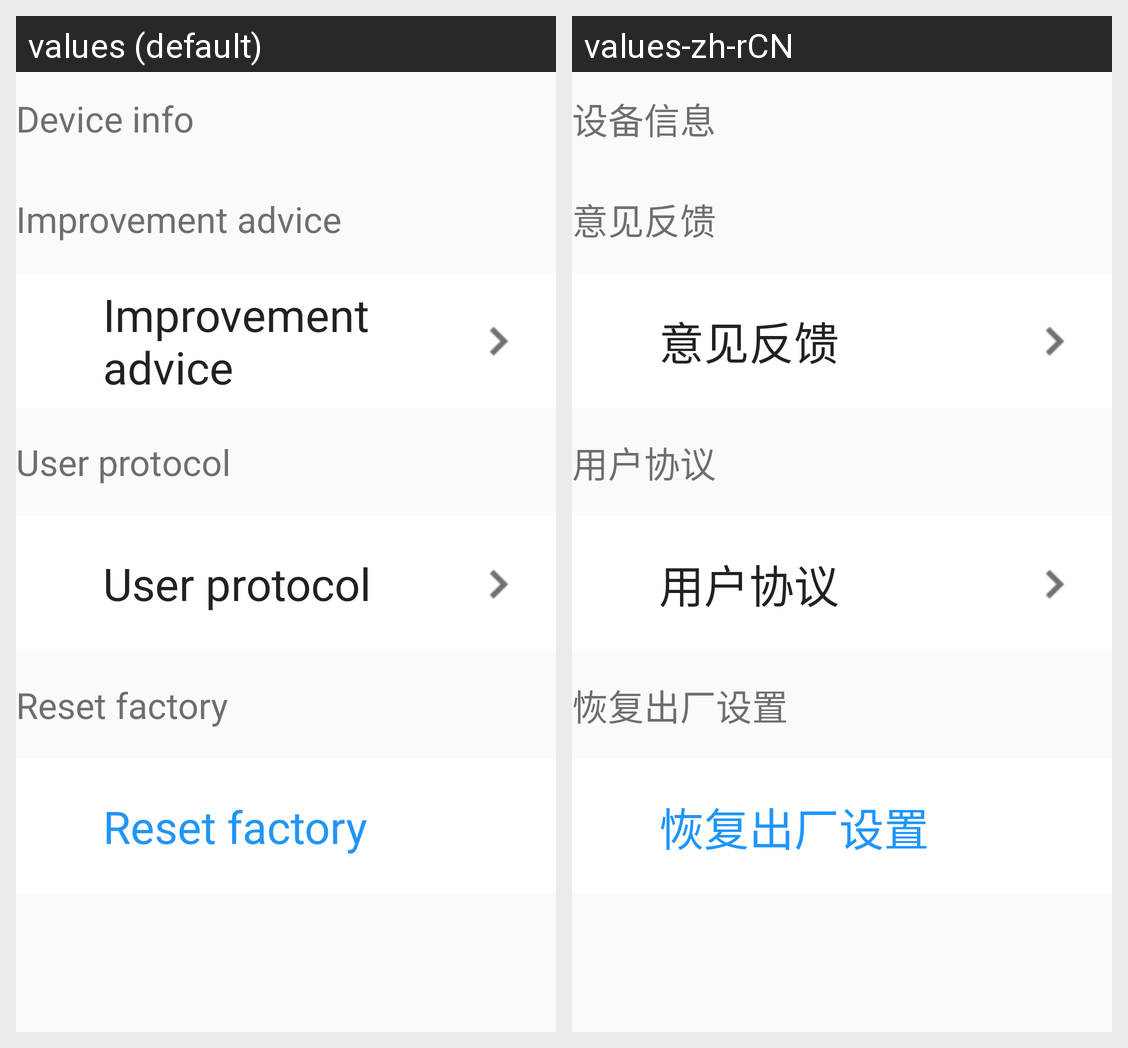

For this localized Android screen grid, give each drawn string resource with its value in every locale shown.
Android screen res/layout/setting_about.xml rendered under 2 locales, left to right: values (default), values-zh-rCN. Device: Nexus 5 (rendered at 1080×1920; each locale shown at half size, 540×960, under a caption strip naming it); theme AppTheme.
Strings drawn on this screen, with the default value and each locale's value (text and hints the layout hard-codes, and strings that could not be matched under every locale, appear in the picture but are not listed):

feedback_title
  values: Improvement advice
  values-zh-rCN: 意见反馈

user_protocol_title
  values: User protocol
  values-zh-rCN: 用户协议

reset_factory_label
  values: Reset factory
  values-zh-rCN: 恢复出厂设置

device_info_title
  values: Device info
  values-zh-rCN: 设备信息
